Dataset: datasets (GitHub, Bangsenjata/AI-Detect-FruitVegetable). Classes: Brokoli, Terong, Wortel, anggur, apel, brokoli, jeruk, manggis, pisang, terong, wortel.

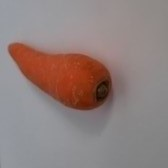
Label: wortel

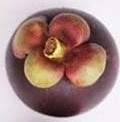
Label: manggis

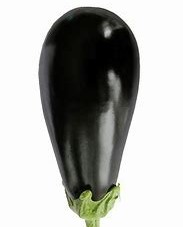
Label: Terong

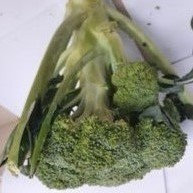
Label: Brokoli

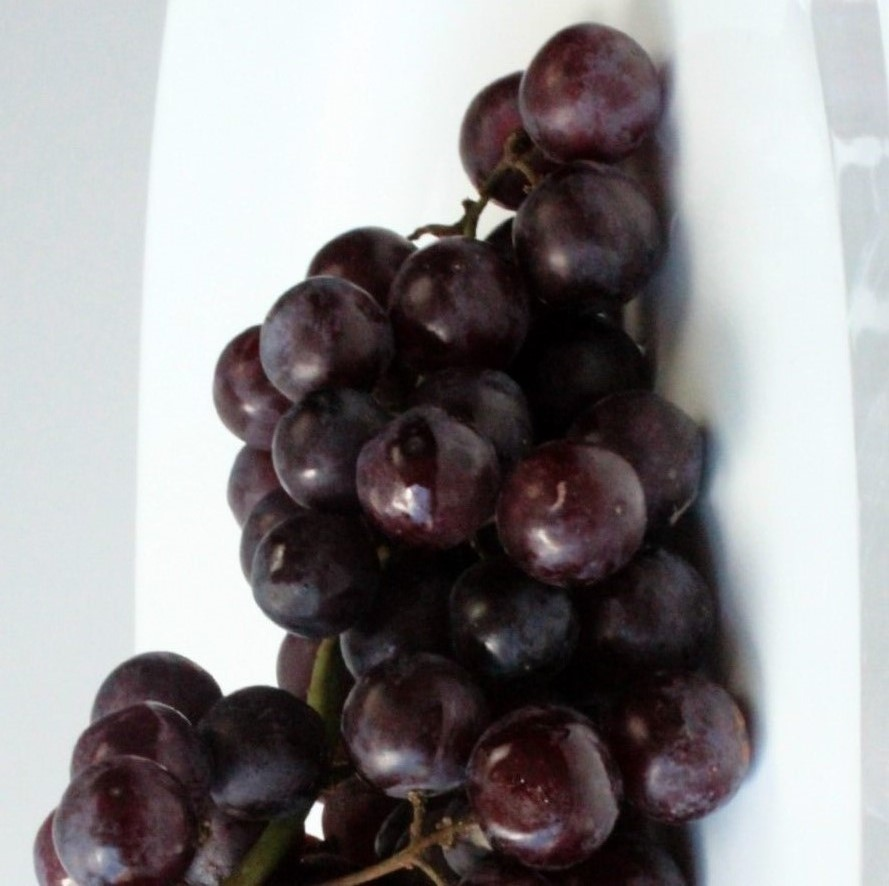
Label: anggur

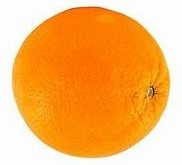
Label: jeruk
